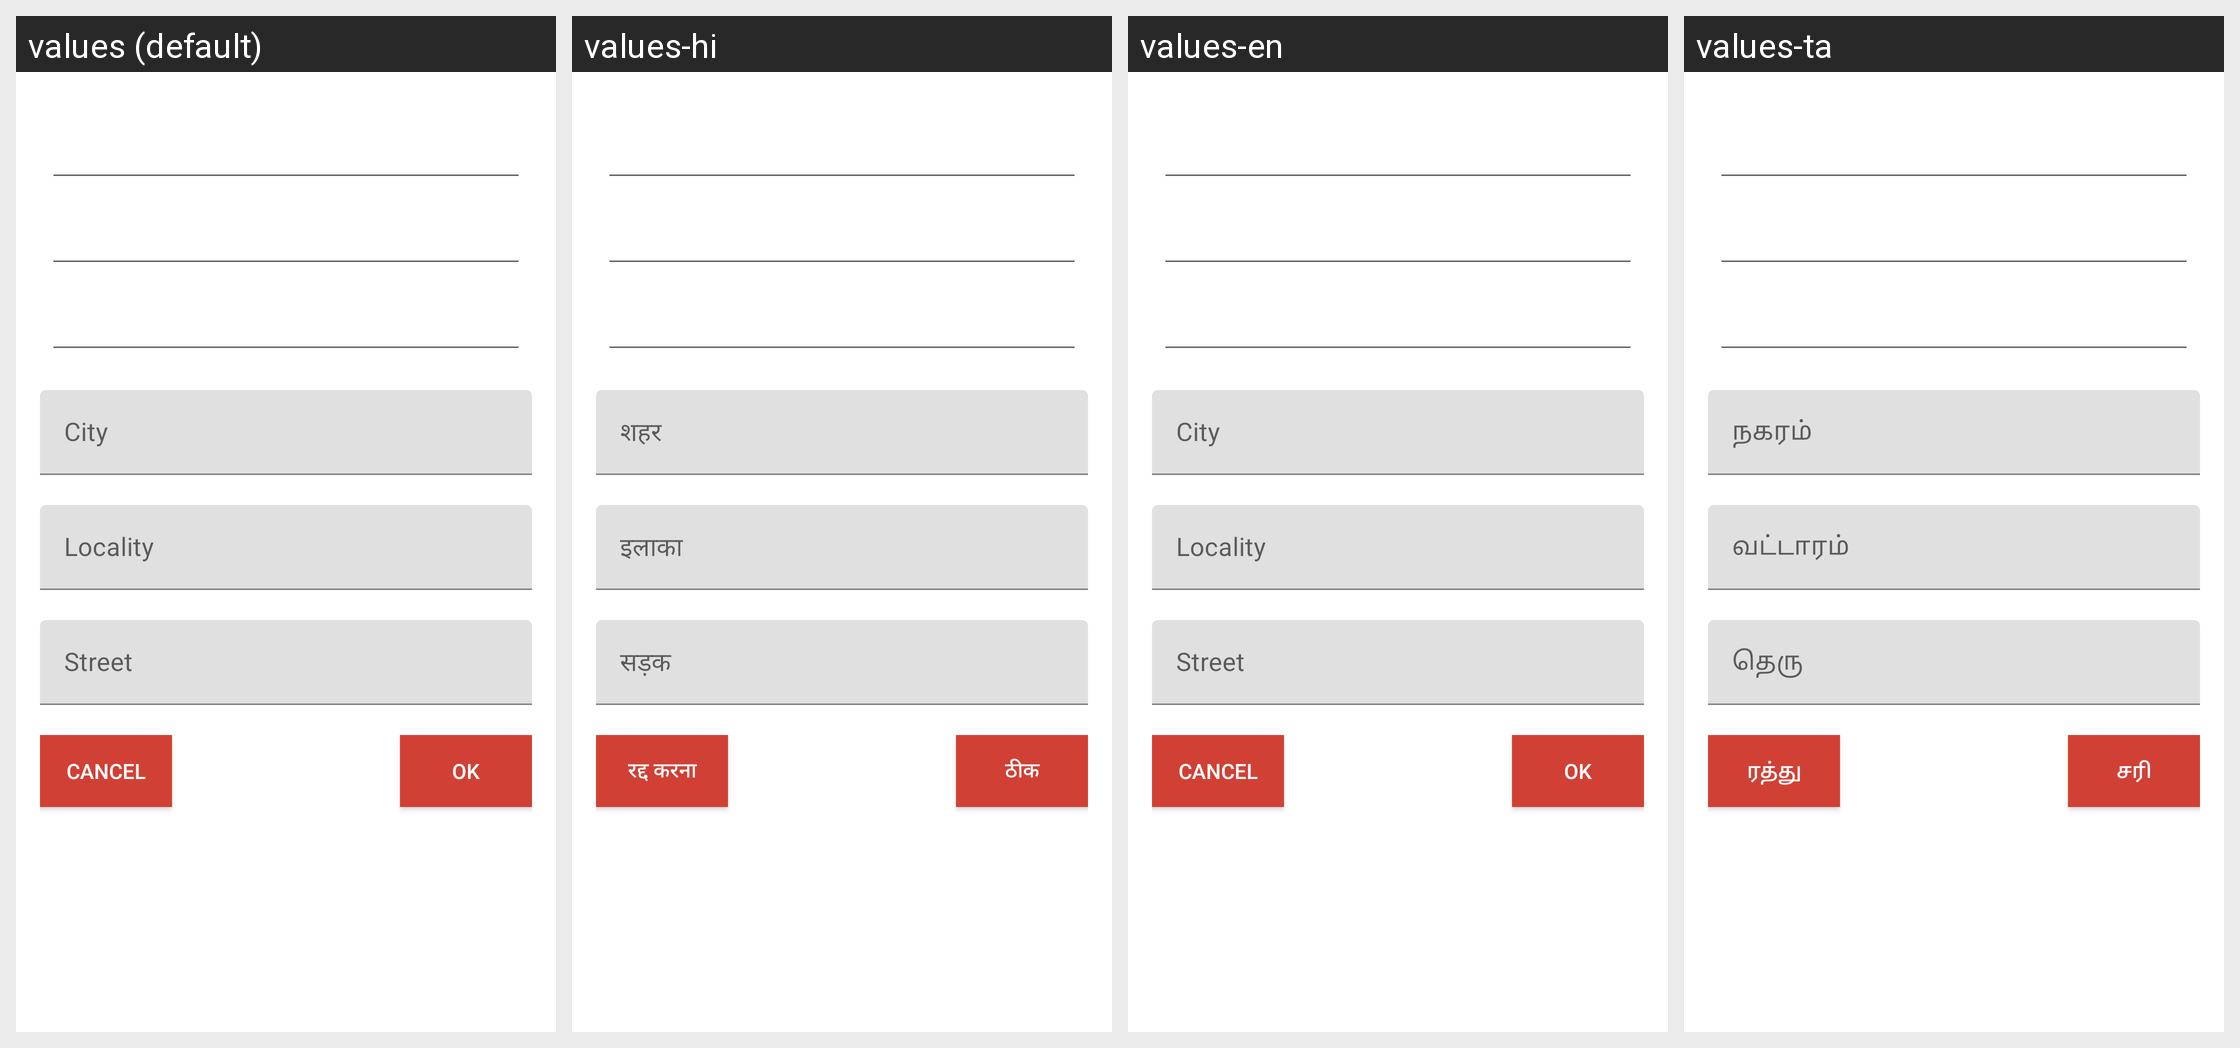

Translations of the strings shown on this Android screen, per locale in the grid:
Android screen res/layout/alert_address_details.xml rendered under 4 locales, left to right: values (default), values-hi, values-en, values-ta. Device: Nexus 5 (rendered at 1080×1920; each locale shown at half size, 540×960, under a caption strip naming it); theme Theme.MaterialComponents.DayNight.NoActionBar.
Strings drawn on this screen, with the default value and each locale's value (text and hints the layout hard-codes, and strings that could not be matched under every locale, appear in the picture but are not listed):

alert_address_details_scrollView_linearLayout1_city_editText
  values: City
  values-hi: शहर
  values-en: City
  values-ta: நகரம்

alert_address_details_scrollView_linearLayout1_locality_editText
  values: Locality
  values-hi: इलाका
  values-en: Locality
  values-ta: வட்டாரம்

alert_address_details_scrollView_linearLayout1_street_editText
  values: Street
  values-hi: सड़क
  values-en: Street
  values-ta: தெரு

alert_address_details_scrollView_linearLayout1_linearLayout2_cancelButton
  values: CANCEL
  values-hi: रद्द करना
  values-en: CANCEL
  values-ta: ரத்து

alert_address_details_scrollView_linearLayout1_linearLayout2_linearLayout3_okButton
  values: OK
  values-hi: ठीक
  values-en: OK
  values-ta: சரி
